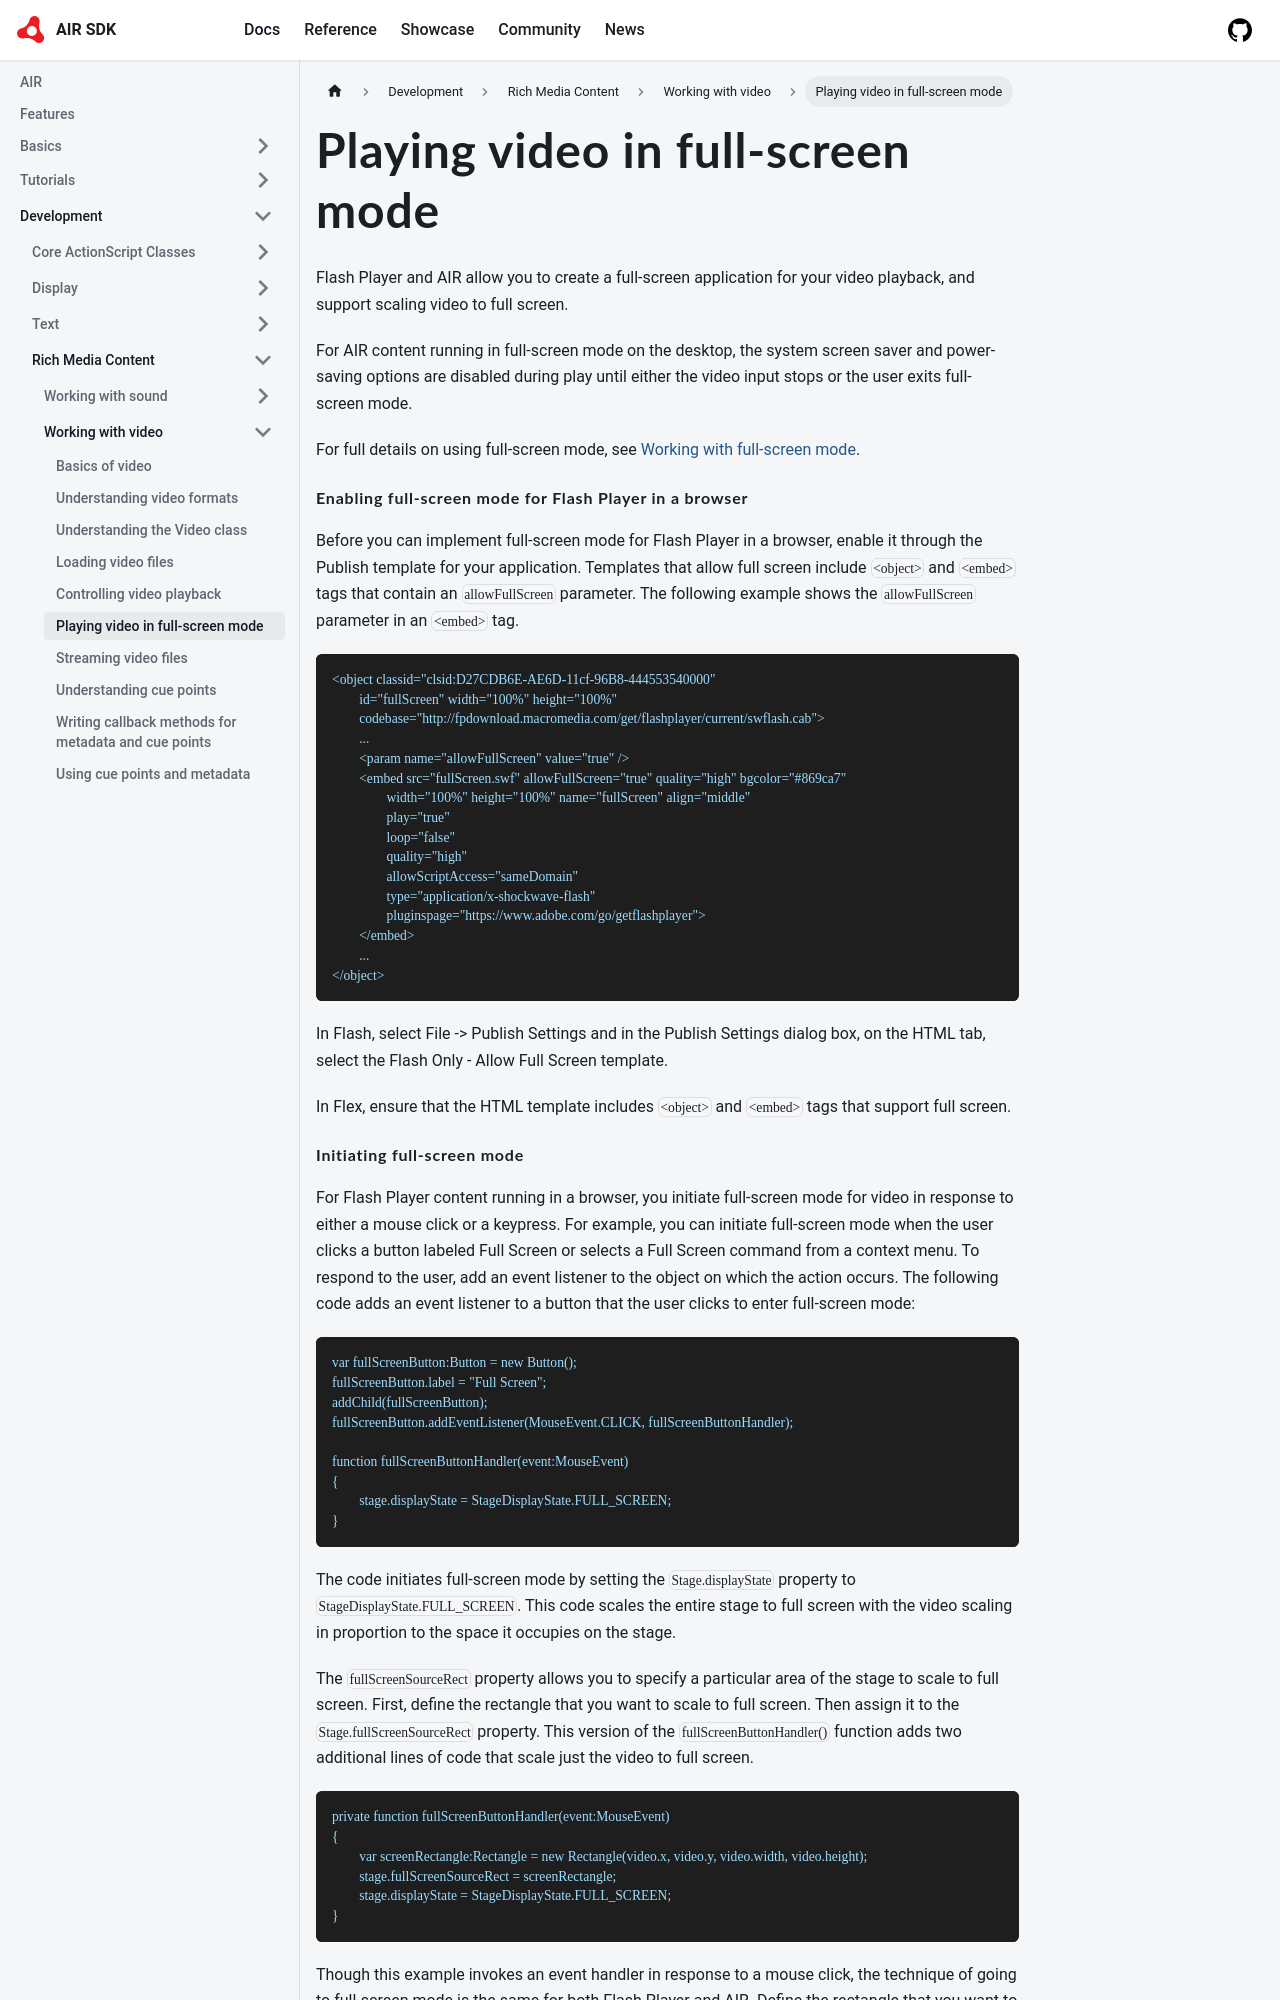

repository: airsdk/airsdk.dev · page: docs/development/rich-media-content/working-with-video/playing-video-in-full-screen-mode.html · generator: docusaurus

---
sidebar_position: 6
---

# Playing video in full-screen mode

Flash Player and AIR allow you to create a full-screen application for your
video playback, and support scaling video to full screen.

For AIR content running in full-screen mode on the desktop, the system screen
saver and power-saving options are disabled during play until either the video
input stops or the user exits full-screen mode.

For full details on using full-screen mode, see
[Working with full-screen mode](../../display/display-programming/working-with-display-objects/setting-stage-properties.md#working-with-full-screen-mode).

#### Enabling full-screen mode for Flash Player in a browser

Before you can implement full-screen mode for Flash Player in a browser, enable
it through the Publish template for your application. Templates that allow full
screen include `<object>` and `<embed>` tags that contain an `allowFullScreen`
parameter. The following example shows the `allowFullScreen` parameter in an
`<embed>` tag.

```
<object classid="clsid:D27CDB6E-AE6D-11cf-96B8-444553540000"
	id="fullScreen" width="100%" height="100%"
	codebase="http://fpdownload.macromedia.com/get/flashplayer/current/swflash.cab">
	...
	<param name="allowFullScreen" value="true" />
	<embed src="fullScreen.swf" allowFullScreen="true" quality="high" bgcolor="#869ca7"
		width="100%" height="100%" name="fullScreen" align="middle"
		play="true"
		loop="false"
		quality="high"
		allowScriptAccess="sameDomain"
		type="application/x-shockwave-flash"
		pluginspage="https://www.adobe.com/go/getflashplayer">
	</embed>
	...
</object>
```

In Flash, select File -\> Publish Settings and in the Publish Settings dialog
box, on the HTML tab, select the Flash Only - Allow Full Screen template.

In Flex, ensure that the HTML template includes `<object>` and `<embed>` tags
that support full screen.
